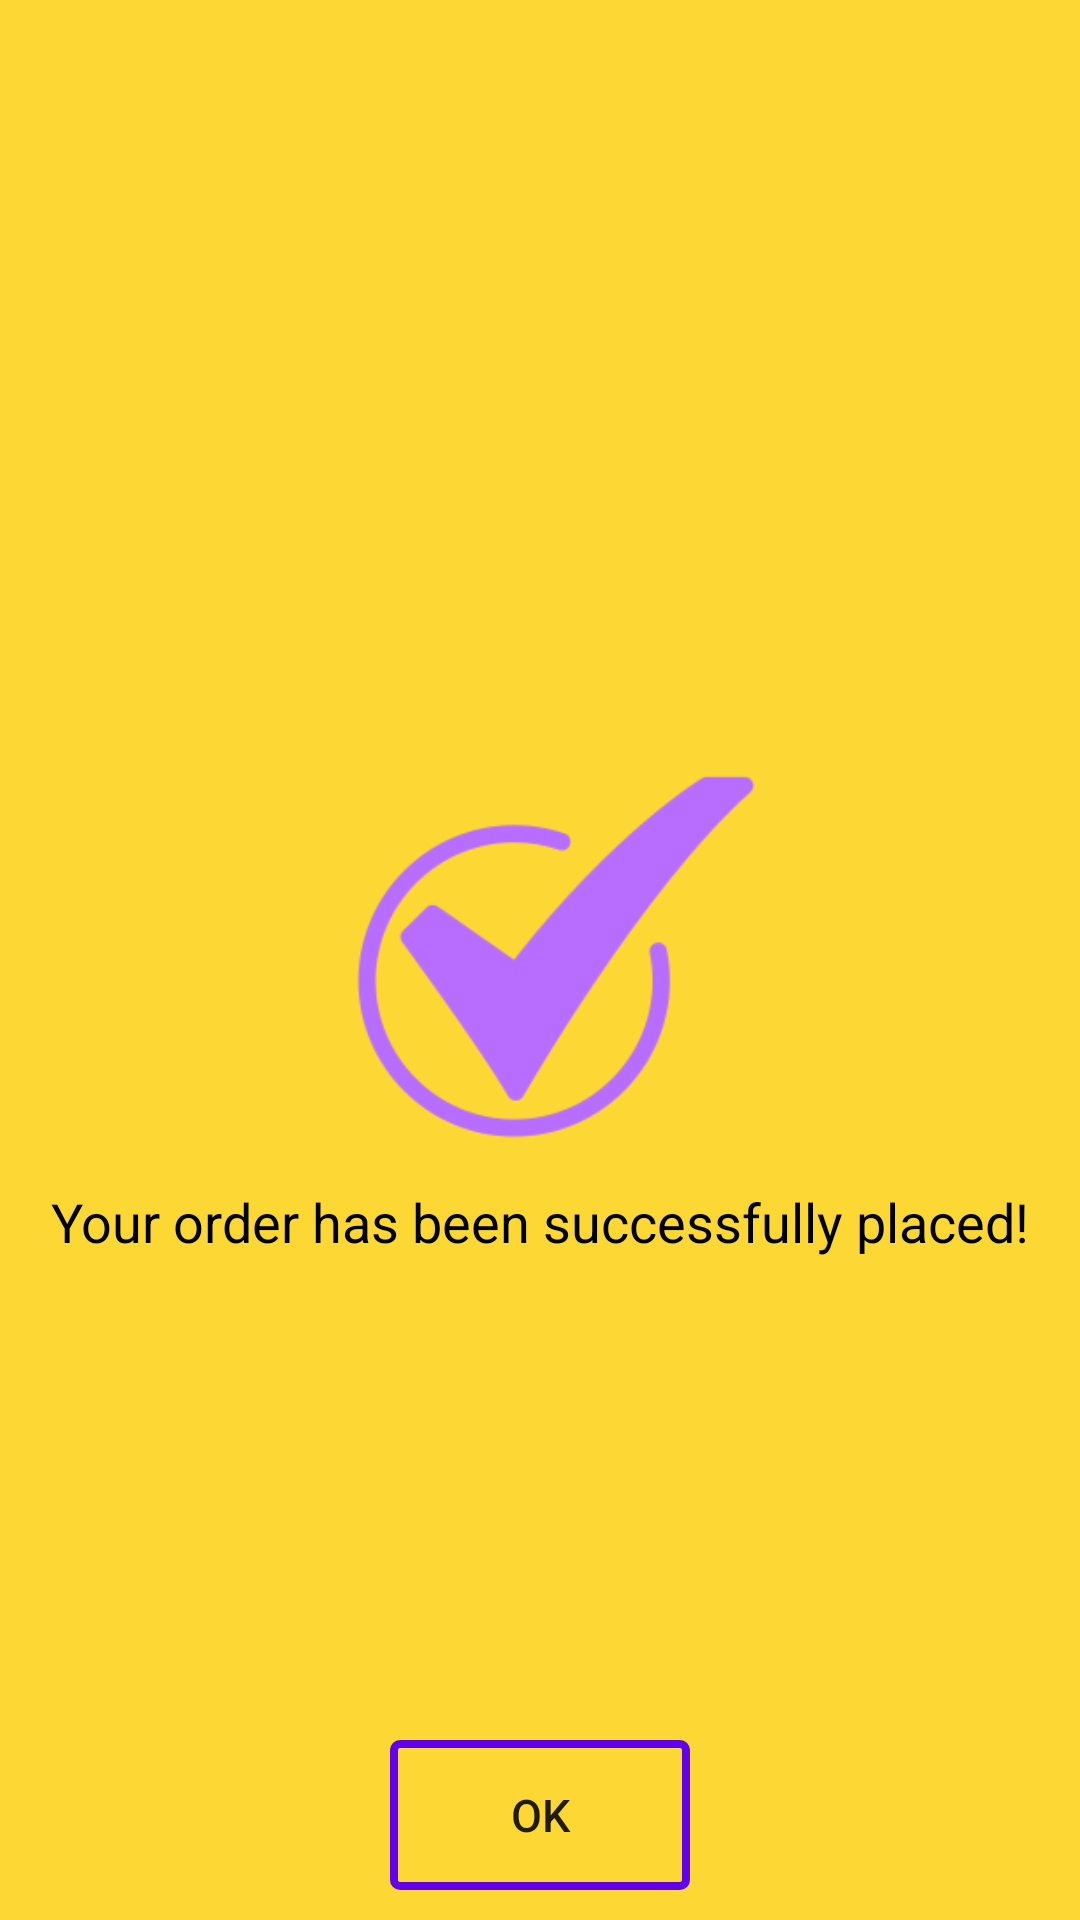

Android layout source for this screen:
<!-- AndroidManifest.xml: activity theme NoActionBar -->
<!-- res/layout/activity_confirmation.xml -->
<?xml version="1.0" encoding="utf-8"?>
<RelativeLayout xmlns:android="http://schemas.android.com/apk/res/android"
    xmlns:app="http://schemas.android.com/apk/res-auto"
    xmlns:tools="http://schemas.android.com/tools"
    android:layout_width="match_parent"
    android:layout_height="match_parent"
    tools:context=".activity.ConfirmationActivity"
    android:background="@color/app_background_color">

    <ImageView
        android:id="@+id/imgTickConfirmation"
        android:layout_width="150dp"
        android:layout_height="150dp"
        android:layout_centerInParent="true"
        android:src="@drawable/tick" />

    <TextView
        android:layout_width="wrap_content"
        android:layout_height="wrap_content"
        android:layout_below="@+id/imgTickConfirmation"
        android:layout_centerHorizontal="true"
        android:text="Your order has been successfully placed!"
        android:textColor="@color/black"
        android:textSize="18sp" />

    <androidx.appcompat.widget.AppCompatButton
        android:id="@+id/btnConfirmOK"
        android:layout_width="100dp"
        android:layout_height="50dp"
        android:layout_alignParentBottom="true"
        android:layout_centerHorizontal="true"
        android:layout_marginBottom="10dp"
        android:background="@drawable/boxbg_ok_button"
        android:text="ok"
        android:textSize="15sp" />

</RelativeLayout>
<!-- resources referenced by this layout -->
<resources>
  <color name="app_background_color">#fdd835</color>
  <color name="black">#FF000000</color>
  <!-- drawable boxbg_ok_button (drawable) -->
  <?xml version="1.0" encoding="utf-8"?>
  <shape xmlns:android="http://schemas.android.com/apk/res/android"
      android:shape="rectangle">
      <stroke
          android:width="2.5dp"
          android:color="@color/purple_500" />
      <corners android:radius="2dp" />
  </shape>
  <!-- drawable tick: png bitmap (drawable-v24, 19200 bytes) -->
  <style name="NoActionBar" parent="Theme.MaterialComponents.DayNight.NoActionBar">
          <item name="windowActionBar">false</item>
          <item name="windowNoTitle">true</item>
      </style>
  <color name="purple_500">#FF6200EE</color>
</resources>
